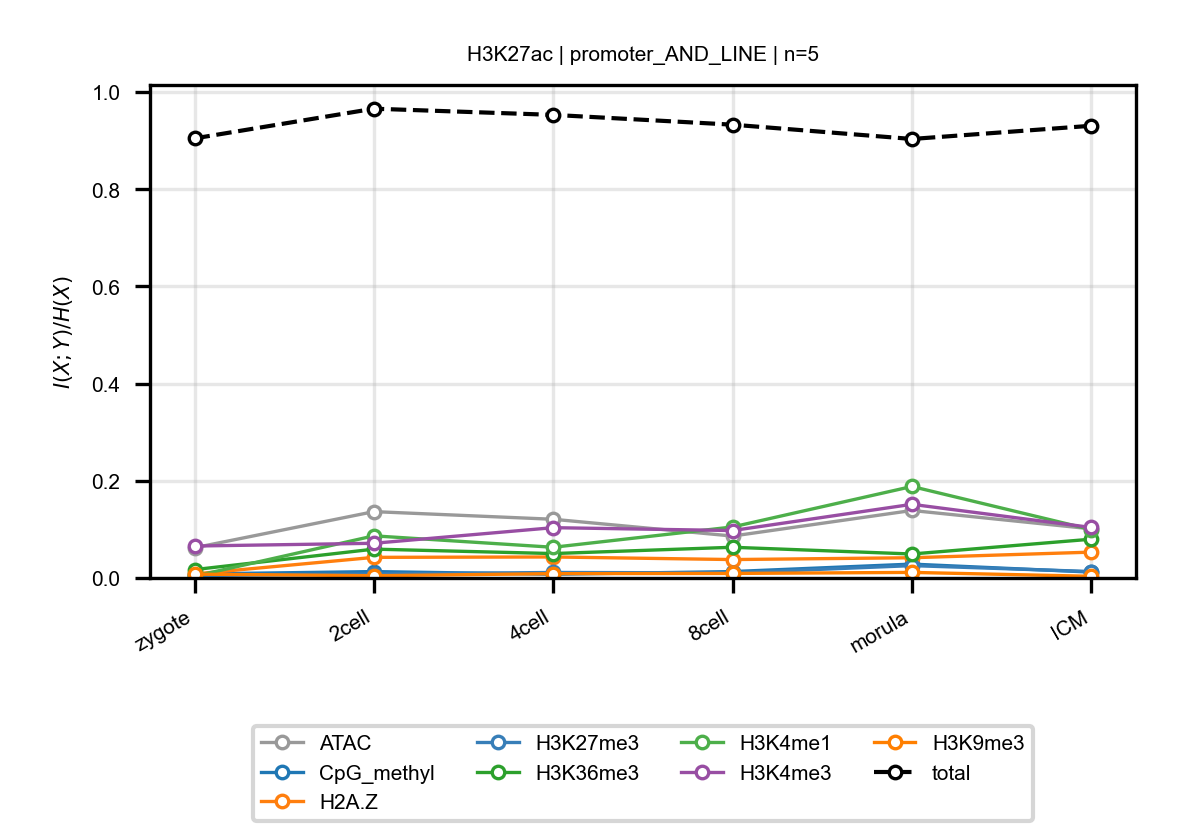

Source data for this figure (header and first rows):
anchor, target, n_bins, stage, block, normalized_mi
H3K27ac, ATAC, 5, zygote, promoter_AND_LINE, 0.06216
H3K27ac, ATAC, 5, 2cell, promoter_AND_LINE, 0.1365
H3K27ac, ATAC, 5, 4cell, promoter_AND_LINE, 0.1208
H3K27ac, ATAC, 5, 8cell, promoter_AND_LINE, 0.08626
H3K27ac, ATAC, 5, morula, promoter_AND_LINE, 0.1389
H3K27ac, ATAC, 5, ICM, promoter_AND_LINE, 0.1011
H3K27ac, CpG_methyl, 5, zygote, promoter_AND_LINE, 0.008199
H3K27ac, CpG_methyl, 5, 2cell, promoter_AND_LINE, 0.01314
H3K27ac, CpG_methyl, 5, 4cell, promoter_AND_LINE, 0.007638
H3K27ac, CpG_methyl, 5, 8cell, promoter_AND_LINE, 0.01317
H3K27ac, CpG_methyl, 5, morula, promoter_AND_LINE, 0.02854
H3K27ac, CpG_methyl, 5, ICM, promoter_AND_LINE, 0.01208
H3K27ac, H2A.Z, 5, zygote, promoter_AND_LINE, 0.008256
H3K27ac, H2A.Z, 5, 2cell, promoter_AND_LINE, 0.04243
H3K27ac, H2A.Z, 5, 4cell, promoter_AND_LINE, 0.04321
H3K27ac, H2A.Z, 5, 8cell, promoter_AND_LINE, 0.03789
H3K27ac, H2A.Z, 5, morula, promoter_AND_LINE, 0.04163
H3K27ac, H2A.Z, 5, ICM, promoter_AND_LINE, 0.05316
H3K27ac, H3K27me3, 5, zygote, promoter_AND_LINE, 0.004906
H3K27ac, H3K27me3, 5, 2cell, promoter_AND_LINE, 0.008112
H3K27ac, H3K27me3, 5, 4cell, promoter_AND_LINE, 0.01132
H3K27ac, H3K27me3, 5, 8cell, promoter_AND_LINE, 0.01042
H3K27ac, H3K27me3, 5, morula, promoter_AND_LINE, 0.02541
H3K27ac, H3K27me3, 5, ICM, promoter_AND_LINE, 0.01322
H3K27ac, H3K36me3, 5, zygote, promoter_AND_LINE, 0.01719
H3K27ac, H3K36me3, 5, 2cell, promoter_AND_LINE, 0.05935
H3K27ac, H3K36me3, 5, 4cell, promoter_AND_LINE, 0.05024
H3K27ac, H3K36me3, 5, 8cell, promoter_AND_LINE, 0.06319
H3K27ac, H3K36me3, 5, morula, promoter_AND_LINE, 0.04933
H3K27ac, H3K36me3, 5, ICM, promoter_AND_LINE, 0.07982
H3K27ac, H3K4me1, 5, zygote, promoter_AND_LINE, 0.003705
H3K27ac, H3K4me1, 5, 2cell, promoter_AND_LINE, 0.08669
H3K27ac, H3K4me1, 5, 4cell, promoter_AND_LINE, 0.06317
H3K27ac, H3K4me1, 5, 8cell, promoter_AND_LINE, 0.105
H3K27ac, H3K4me1, 5, morula, promoter_AND_LINE, 0.1883
H3K27ac, H3K4me1, 5, ICM, promoter_AND_LINE, 0.09951
H3K27ac, H3K4me3, 5, zygote, promoter_AND_LINE, 0.06572
H3K27ac, H3K4me3, 5, 2cell, promoter_AND_LINE, 0.07139
H3K27ac, H3K4me3, 5, 4cell, promoter_AND_LINE, 0.1035
H3K27ac, H3K4me3, 5, 8cell, promoter_AND_LINE, 0.09761
H3K27ac, H3K4me3, 5, morula, promoter_AND_LINE, 0.1516
H3K27ac, H3K4me3, 5, ICM, promoter_AND_LINE, 0.1039
H3K27ac, H3K9me3, 5, zygote, promoter_AND_LINE, 0.007895
H3K27ac, H3K9me3, 5, 2cell, promoter_AND_LINE, 0.004644
H3K27ac, H3K9me3, 5, 4cell, promoter_AND_LINE, 0.008878
H3K27ac, H3K9me3, 5, 8cell, promoter_AND_LINE, 0.009323
H3K27ac, H3K9me3, 5, morula, promoter_AND_LINE, 0.01145
H3K27ac, H3K9me3, 5, ICM, promoter_AND_LINE, 0.003453
H3K27ac, total, 5, zygote, promoter_AND_LINE, 0.9046
H3K27ac, total, 5, 2cell, promoter_AND_LINE, 0.9658
H3K27ac, total, 5, 4cell, promoter_AND_LINE, 0.953
H3K27ac, total, 5, 8cell, promoter_AND_LINE, 0.9329
H3K27ac, total, 5, morula, promoter_AND_LINE, 0.9034
H3K27ac, total, 5, ICM, promoter_AND_LINE, 0.9306
